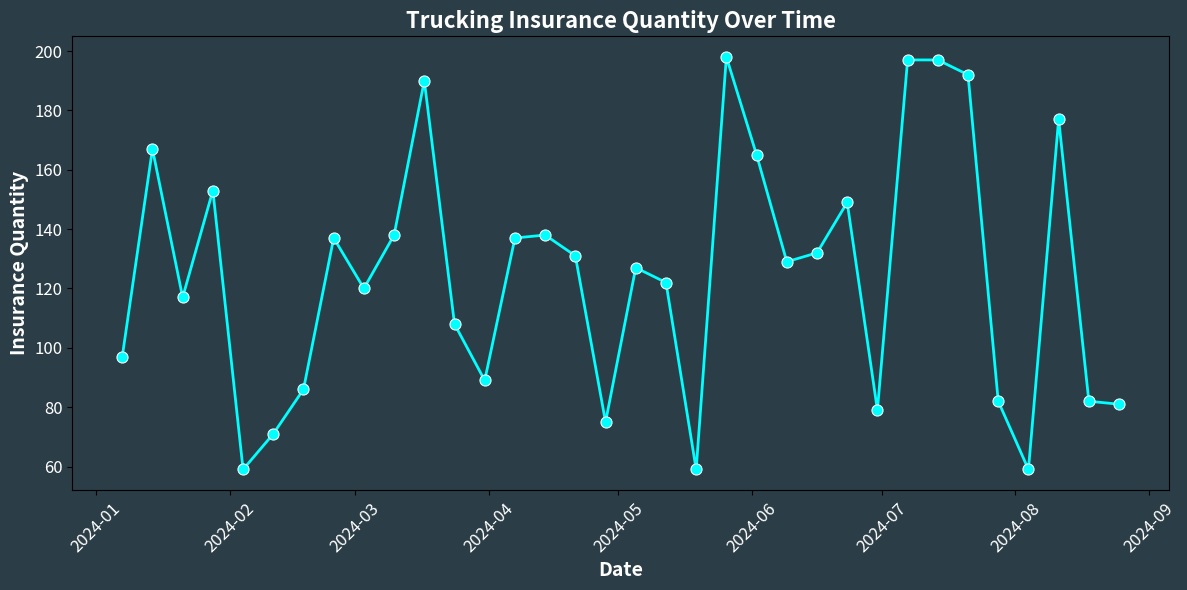

Source code (Python):
import seaborn as sns
import matplotlib.pyplot as plt
import pandas as pd
import numpy as np

# Create a DataFrame with fake data
np.random.seed(0)  # For reproducibility
date_range = pd.date_range(start='2024-01-01', end='2024-08-31', freq='W')
qty = np.random.randint(50, 200, size=len(date_range))

data = pd.DataFrame({
    'Date': date_range,
    'Insurance Quantity': qty
})

# Create the Seaborn lineplot
plt.figure(figsize=(12, 6))
sns.lineplot(data=data, x='Date', y='Insurance Quantity', marker='o', color='cyan', linewidth=2, markersize=8)

# Customize the plot
plt.title('Trucking Insurance Quantity Over Time', color='white', fontsize=16, fontweight='bold')
plt.xlabel('Date', color='white', fontsize=14, fontweight='bold')
plt.ylabel('Insurance Quantity', color='white', fontsize=14, fontweight='bold')
plt.xticks(rotation=45, color='white', fontsize=12)
plt.yticks(color='white', fontsize=12)

# Set the background color
plt.gcf().patch.set_facecolor('#2b3d47')  # Figure background color
plt.gca().set_facecolor('#2b3d47')       # Plot area background color

# Remove grid lines
plt.grid(False)

# Show the plot
plt.tight_layout()
plt.show()
